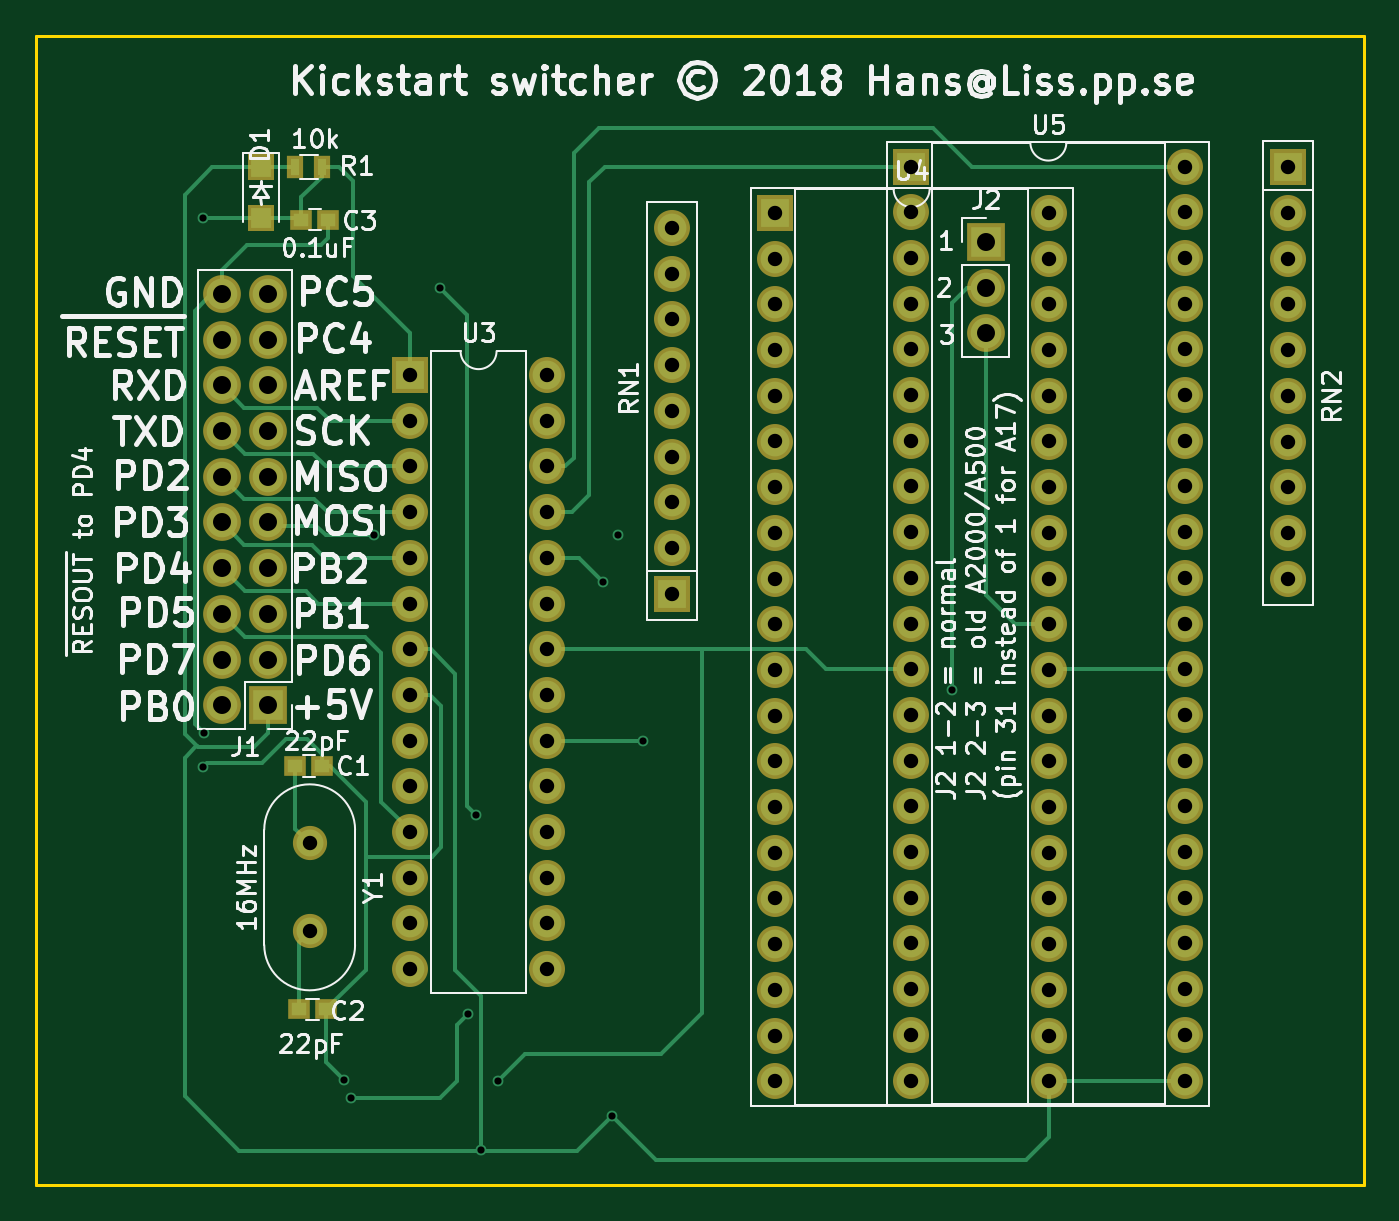
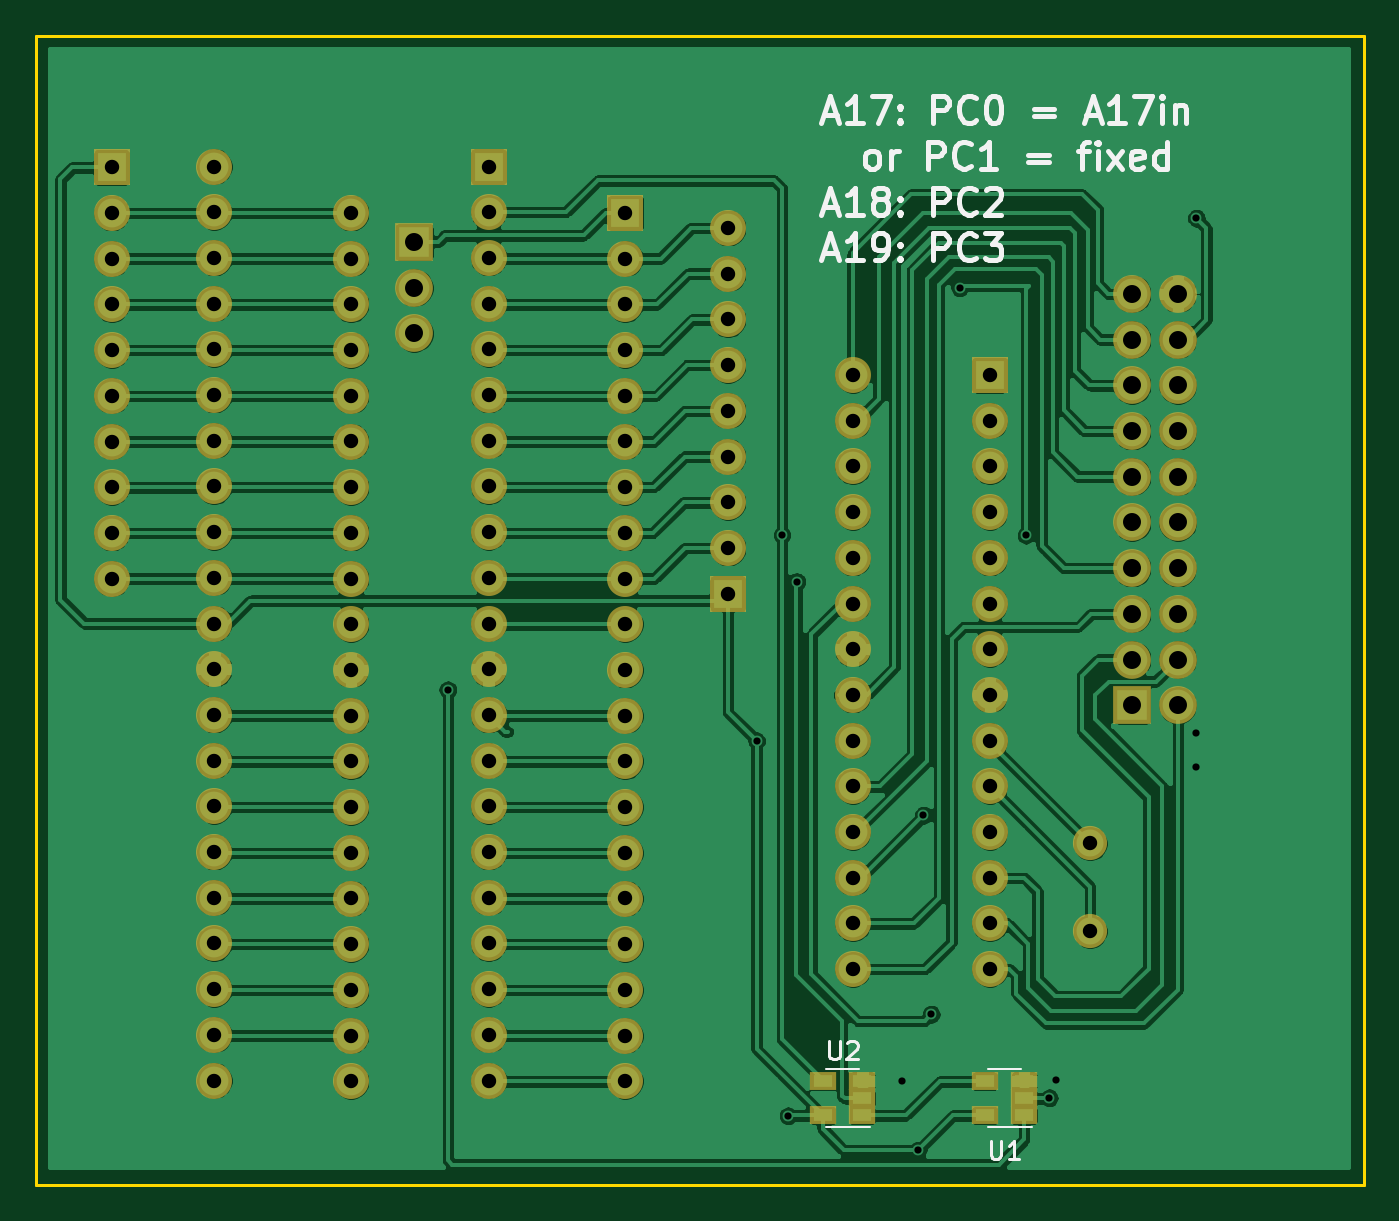
Circuit board: 9 layer files. Board 73.8 x 63.9 mm.
- bottom_copper: kickswitch-B_Cu.gbr (340319 bytes)
- bottom_mask: kickswitch-B_Mask.gbr (4959 bytes)
- bottom_silk: kickswitch-B_SilkS.gbr (11727 bytes)
- outline: kickswitch-Edge_Cuts.gbr (683 bytes)
- top_copper: kickswitch-F_Cu.gbr (12964 bytes)
- top_mask: kickswitch-F_Mask.gbr (5020 bytes)
- top_silk: kickswitch-F_SilkS.gbr (65642 bytes)
- drill: kickswitch-NPTH.drl (275 bytes)
- drill: kickswitch-PTH.drl (3266 bytes)

=== bottom_copper: kickswitch-B_Cu.gbr (340319 bytes, source omitted) ===
=== bottom_mask: kickswitch-B_Mask.gbr ===
G04 #@! TF.GenerationSoftware,KiCad,Pcbnew,(5.1.5)-2*
G04 #@! TF.CreationDate,2020-04-13T15:56:23+02:00*
G04 #@! TF.ProjectId,kickswitch,6b69636b-7377-4697-9463-682e6b696361,rev?*
G04 #@! TF.SameCoordinates,Original*
G04 #@! TF.FileFunction,Soldermask,Bot*
G04 #@! TF.FilePolarity,Negative*
%FSLAX46Y46*%
G04 Gerber Fmt 4.6, Leading zero omitted, Abs format (unit mm)*
G04 Created by KiCad (PCBNEW (5.1.5)-2) date 2020-04-13 15:56:23*
%MOMM*%
%LPD*%
G04 APERTURE LIST*
%ADD10R,1.460000X1.050000*%
%ADD11R,2.000000X2.000000*%
%ADD12O,2.000000X2.000000*%
%ADD13C,1.900000*%
%ADD14R,2.100000X2.100000*%
%ADD15O,2.100000X2.100000*%
G04 APERTURE END LIST*
D10*
X95348880Y-153111240D03*
X95348880Y-152161240D03*
X95348880Y-151211240D03*
X97548880Y-151211240D03*
X97548880Y-153111240D03*
X104345560Y-153111240D03*
X104345560Y-152161240D03*
X104345560Y-151211240D03*
X106545560Y-151211240D03*
X106545560Y-153111240D03*
D11*
X97261680Y-111963200D03*
D12*
X104881680Y-144983200D03*
X97261680Y-114503200D03*
X104881680Y-142443200D03*
X97261680Y-117043200D03*
X104881680Y-139903200D03*
X97261680Y-119583200D03*
X104881680Y-137363200D03*
X97261680Y-122123200D03*
X104881680Y-134823200D03*
X97261680Y-124663200D03*
X104881680Y-132283200D03*
X97261680Y-127203200D03*
X104881680Y-129743200D03*
X97261680Y-129743200D03*
X104881680Y-127203200D03*
X97261680Y-132283200D03*
X104881680Y-124663200D03*
X97261680Y-134823200D03*
X104881680Y-122123200D03*
X97261680Y-137363200D03*
X104881680Y-119583200D03*
X97261680Y-139903200D03*
X104881680Y-117043200D03*
X97261680Y-142443200D03*
X104881680Y-114503200D03*
X97261680Y-144983200D03*
X104881680Y-111963200D03*
D11*
X117520720Y-102954280D03*
D12*
X132760720Y-151214280D03*
X117520720Y-105494280D03*
X132760720Y-148674280D03*
X117520720Y-108034280D03*
X132760720Y-146134280D03*
X117520720Y-110574280D03*
X132760720Y-143594280D03*
X117520720Y-113114280D03*
X132760720Y-141054280D03*
X117520720Y-115654280D03*
X132760720Y-138514280D03*
X117520720Y-118194280D03*
X132760720Y-135974280D03*
X117520720Y-120734280D03*
X132760720Y-133434280D03*
X117520720Y-123274280D03*
X132760720Y-130894280D03*
X117520720Y-125814280D03*
X132760720Y-128354280D03*
X117520720Y-128354280D03*
X132760720Y-125814280D03*
X117520720Y-130894280D03*
X132760720Y-123274280D03*
X117520720Y-133434280D03*
X132760720Y-120734280D03*
X117520720Y-135974280D03*
X132760720Y-118194280D03*
X117520720Y-138514280D03*
X132760720Y-115654280D03*
X117520720Y-141054280D03*
X132760720Y-113114280D03*
X117520720Y-143594280D03*
X132760720Y-110574280D03*
X117520720Y-146134280D03*
X132760720Y-108034280D03*
X117520720Y-148674280D03*
X132760720Y-105494280D03*
X117520720Y-151214280D03*
X132760720Y-102954280D03*
D11*
X125120400Y-100370640D03*
D12*
X140360400Y-151170640D03*
X125120400Y-102910640D03*
X140360400Y-148630640D03*
X125120400Y-105450640D03*
X140360400Y-146090640D03*
X125120400Y-107990640D03*
X140360400Y-143550640D03*
X125120400Y-110530640D03*
X140360400Y-141010640D03*
X125120400Y-113070640D03*
X140360400Y-138470640D03*
X125120400Y-115610640D03*
X140360400Y-135930640D03*
X125120400Y-118150640D03*
X140360400Y-133390640D03*
X125120400Y-120690640D03*
X140360400Y-130850640D03*
X125120400Y-123230640D03*
X140360400Y-128310640D03*
X125120400Y-125770640D03*
X140360400Y-125770640D03*
X125120400Y-128310640D03*
X140360400Y-123230640D03*
X125120400Y-130850640D03*
X140360400Y-120690640D03*
X125120400Y-133390640D03*
X140360400Y-118150640D03*
X125120400Y-135930640D03*
X140360400Y-115610640D03*
X125120400Y-138470640D03*
X140360400Y-113070640D03*
X125120400Y-141010640D03*
X140360400Y-110530640D03*
X125120400Y-143550640D03*
X140360400Y-107990640D03*
X125120400Y-146090640D03*
X140360400Y-105450640D03*
X125120400Y-148630640D03*
X140360400Y-102910640D03*
X125120400Y-151170640D03*
X140360400Y-100370640D03*
D13*
X91683840Y-137993120D03*
X91683840Y-142873120D03*
D14*
X89352120Y-130312160D03*
D15*
X86812120Y-130312160D03*
X89352120Y-127772160D03*
X86812120Y-127772160D03*
X89352120Y-125232160D03*
X86812120Y-125232160D03*
X89352120Y-122692160D03*
X86812120Y-122692160D03*
X89352120Y-120152160D03*
X86812120Y-120152160D03*
X89352120Y-117612160D03*
X86812120Y-117612160D03*
X89352120Y-115072160D03*
X86812120Y-115072160D03*
X89352120Y-112532160D03*
X86812120Y-112532160D03*
X89352120Y-109992160D03*
X86812120Y-109992160D03*
X89352120Y-107452160D03*
X86812120Y-107452160D03*
D11*
X111815880Y-124109480D03*
D12*
X111815880Y-121569480D03*
X111815880Y-119029480D03*
X111815880Y-116489480D03*
X111815880Y-113949480D03*
X111815880Y-111409480D03*
X111815880Y-108869480D03*
X111815880Y-106329480D03*
X111815880Y-103789480D03*
D11*
X146070320Y-100416360D03*
D12*
X146070320Y-102956360D03*
X146070320Y-105496360D03*
X146070320Y-108036360D03*
X146070320Y-110576360D03*
X146070320Y-113116360D03*
X146070320Y-115656360D03*
X146070320Y-118196360D03*
X146070320Y-120736360D03*
X146070320Y-123276360D03*
D15*
X129250000Y-109650000D03*
X129250000Y-107110000D03*
D14*
X129250000Y-104570000D03*
M02*

=== bottom_silk: kickswitch-B_SilkS.gbr (11727 bytes, source omitted) ===
=== outline: kickswitch-Edge_Cuts.gbr ===
G04 #@! TF.GenerationSoftware,KiCad,Pcbnew,(5.1.5)-2*
G04 #@! TF.CreationDate,2020-04-13T15:56:23+02:00*
G04 #@! TF.ProjectId,kickswitch,6b69636b-7377-4697-9463-682e6b696361,rev?*
G04 #@! TF.SameCoordinates,Original*
G04 #@! TF.FileFunction,Profile,NP*
%FSLAX46Y46*%
G04 Gerber Fmt 4.6, Leading zero omitted, Abs format (unit mm)*
G04 Created by KiCad (PCBNEW (5.1.5)-2) date 2020-04-13 15:56:23*
%MOMM*%
%LPD*%
G04 APERTURE LIST*
%ADD10C,0.150000*%
G04 APERTURE END LIST*
D10*
X76476860Y-156966920D02*
X76476860Y-93096080D01*
X150266400Y-156966920D02*
X76476860Y-156966920D01*
X150266400Y-93096080D02*
X150266400Y-156966920D01*
X76476860Y-93096080D02*
X150266400Y-93096080D01*
M02*

=== top_copper: kickswitch-F_Cu.gbr (12964 bytes, source omitted) ===
=== top_mask: kickswitch-F_Mask.gbr ===
G04 #@! TF.GenerationSoftware,KiCad,Pcbnew,(5.1.5)-2*
G04 #@! TF.CreationDate,2020-04-13T15:56:23+02:00*
G04 #@! TF.ProjectId,kickswitch,6b69636b-7377-4697-9463-682e6b696361,rev?*
G04 #@! TF.SameCoordinates,Original*
G04 #@! TF.FileFunction,Soldermask,Top*
G04 #@! TF.FilePolarity,Negative*
%FSLAX46Y46*%
G04 Gerber Fmt 4.6, Leading zero omitted, Abs format (unit mm)*
G04 Created by KiCad (PCBNEW (5.1.5)-2) date 2020-04-13 15:56:23*
%MOMM*%
%LPD*%
G04 APERTURE LIST*
%ADD10R,1.200000X1.150000*%
%ADD11R,1.500000X1.500000*%
%ADD12R,0.900000X1.300000*%
%ADD13R,2.000000X2.000000*%
%ADD14O,2.000000X2.000000*%
%ADD15C,1.900000*%
%ADD16R,2.100000X2.100000*%
%ADD17O,2.100000X2.100000*%
G04 APERTURE END LIST*
D10*
X92393200Y-133685280D03*
X90893200Y-133685280D03*
X91083700Y-147218400D03*
X92583700Y-147218400D03*
X92728480Y-103322120D03*
X91228480Y-103322120D03*
D11*
X88960960Y-100413360D03*
X88960960Y-103213360D03*
D12*
X92388120Y-100401120D03*
X90888120Y-100401120D03*
D13*
X97261680Y-111963200D03*
D14*
X104881680Y-144983200D03*
X97261680Y-114503200D03*
X104881680Y-142443200D03*
X97261680Y-117043200D03*
X104881680Y-139903200D03*
X97261680Y-119583200D03*
X104881680Y-137363200D03*
X97261680Y-122123200D03*
X104881680Y-134823200D03*
X97261680Y-124663200D03*
X104881680Y-132283200D03*
X97261680Y-127203200D03*
X104881680Y-129743200D03*
X97261680Y-129743200D03*
X104881680Y-127203200D03*
X97261680Y-132283200D03*
X104881680Y-124663200D03*
X97261680Y-134823200D03*
X104881680Y-122123200D03*
X97261680Y-137363200D03*
X104881680Y-119583200D03*
X97261680Y-139903200D03*
X104881680Y-117043200D03*
X97261680Y-142443200D03*
X104881680Y-114503200D03*
X97261680Y-144983200D03*
X104881680Y-111963200D03*
D13*
X117520720Y-102954280D03*
D14*
X132760720Y-151214280D03*
X117520720Y-105494280D03*
X132760720Y-148674280D03*
X117520720Y-108034280D03*
X132760720Y-146134280D03*
X117520720Y-110574280D03*
X132760720Y-143594280D03*
X117520720Y-113114280D03*
X132760720Y-141054280D03*
X117520720Y-115654280D03*
X132760720Y-138514280D03*
X117520720Y-118194280D03*
X132760720Y-135974280D03*
X117520720Y-120734280D03*
X132760720Y-133434280D03*
X117520720Y-123274280D03*
X132760720Y-130894280D03*
X117520720Y-125814280D03*
X132760720Y-128354280D03*
X117520720Y-128354280D03*
X132760720Y-125814280D03*
X117520720Y-130894280D03*
X132760720Y-123274280D03*
X117520720Y-133434280D03*
X132760720Y-120734280D03*
X117520720Y-135974280D03*
X132760720Y-118194280D03*
X117520720Y-138514280D03*
X132760720Y-115654280D03*
X117520720Y-141054280D03*
X132760720Y-113114280D03*
X117520720Y-143594280D03*
X132760720Y-110574280D03*
X117520720Y-146134280D03*
X132760720Y-108034280D03*
X117520720Y-148674280D03*
X132760720Y-105494280D03*
X117520720Y-151214280D03*
X132760720Y-102954280D03*
D13*
X125120400Y-100370640D03*
D14*
X140360400Y-151170640D03*
X125120400Y-102910640D03*
X140360400Y-148630640D03*
X125120400Y-105450640D03*
X140360400Y-146090640D03*
X125120400Y-107990640D03*
X140360400Y-143550640D03*
X125120400Y-110530640D03*
X140360400Y-141010640D03*
X125120400Y-113070640D03*
X140360400Y-138470640D03*
X125120400Y-115610640D03*
X140360400Y-135930640D03*
X125120400Y-118150640D03*
X140360400Y-133390640D03*
X125120400Y-120690640D03*
X140360400Y-130850640D03*
X125120400Y-123230640D03*
X140360400Y-128310640D03*
X125120400Y-125770640D03*
X140360400Y-125770640D03*
X125120400Y-128310640D03*
X140360400Y-123230640D03*
X125120400Y-130850640D03*
X140360400Y-120690640D03*
X125120400Y-133390640D03*
X140360400Y-118150640D03*
X125120400Y-135930640D03*
X140360400Y-115610640D03*
X125120400Y-138470640D03*
X140360400Y-113070640D03*
X125120400Y-141010640D03*
X140360400Y-110530640D03*
X125120400Y-143550640D03*
X140360400Y-107990640D03*
X125120400Y-146090640D03*
X140360400Y-105450640D03*
X125120400Y-148630640D03*
X140360400Y-102910640D03*
X125120400Y-151170640D03*
X140360400Y-100370640D03*
D15*
X91683840Y-137993120D03*
X91683840Y-142873120D03*
D16*
X89352120Y-130312160D03*
D17*
X86812120Y-130312160D03*
X89352120Y-127772160D03*
X86812120Y-127772160D03*
X89352120Y-125232160D03*
X86812120Y-125232160D03*
X89352120Y-122692160D03*
X86812120Y-122692160D03*
X89352120Y-120152160D03*
X86812120Y-120152160D03*
X89352120Y-117612160D03*
X86812120Y-117612160D03*
X89352120Y-115072160D03*
X86812120Y-115072160D03*
X89352120Y-112532160D03*
X86812120Y-112532160D03*
X89352120Y-109992160D03*
X86812120Y-109992160D03*
X89352120Y-107452160D03*
X86812120Y-107452160D03*
D13*
X111815880Y-124109480D03*
D14*
X111815880Y-121569480D03*
X111815880Y-119029480D03*
X111815880Y-116489480D03*
X111815880Y-113949480D03*
X111815880Y-111409480D03*
X111815880Y-108869480D03*
X111815880Y-106329480D03*
X111815880Y-103789480D03*
D13*
X146070320Y-100416360D03*
D14*
X146070320Y-102956360D03*
X146070320Y-105496360D03*
X146070320Y-108036360D03*
X146070320Y-110576360D03*
X146070320Y-113116360D03*
X146070320Y-115656360D03*
X146070320Y-118196360D03*
X146070320Y-120736360D03*
X146070320Y-123276360D03*
D17*
X129250000Y-109650000D03*
X129250000Y-107110000D03*
D16*
X129250000Y-104570000D03*
M02*

=== top_silk: kickswitch-F_SilkS.gbr (65642 bytes, source omitted) ===
=== drill: kickswitch-NPTH.drl ===
M48
; DRILL file {KiCad (5.1.5)-2} date 2020-04-13 15:56:25
; FORMAT={-:-/ absolute / metric / decimal}
; #@! TF.CreationDate,2020-04-13T15:56:25+02:00
; #@! TF.GenerationSoftware,Kicad,Pcbnew,(5.1.5)-2
; #@! TF.FileFunction,NonPlated,1,2,NPTH
FMAT,2
METRIC
%
G90
G05
T0
M30

=== drill: kickswitch-PTH.drl ===
M48
; DRILL file {KiCad (5.1.5)-2} date 2020-04-13 15:56:25
; FORMAT={-:-/ absolute / metric / decimal}
; #@! TF.CreationDate,2020-04-13T15:56:25+02:00
; #@! TF.GenerationSoftware,Kicad,Pcbnew,(5.1.5)-2
; #@! TF.FileFunction,Plated,1,2,PTH
FMAT,2
METRIC
T1C0.400
T2C0.800
T3C1.000
%
G90
G05
T1
X85.776Y-103.238
X85.776Y-133.721
X85.804Y-131.877
X93.574Y-151.143
X93.955Y-152.133
X95.247Y-120.868
X98.936Y-107.122
X100.508Y-147.485
X100.947Y-136.431
X101.232Y-155.029
X102.146Y-151.181
X107.988Y-123.439
X108.471Y-153.124
X108.814Y-120.853
X110.223Y-132.296
X127.378Y-129.446
T2
X97.262Y-111.963
X97.262Y-114.503
X97.262Y-117.043
X97.262Y-119.583
X97.262Y-122.123
X97.262Y-124.663
X97.262Y-127.203
X97.262Y-129.743
X97.262Y-132.283
X97.262Y-134.823
X97.262Y-137.363
X97.262Y-139.903
X97.262Y-142.443
X97.262Y-144.983
X104.882Y-111.963
X104.882Y-114.503
X104.882Y-117.043
X104.882Y-119.583
X104.882Y-122.123
X104.882Y-124.663
X104.882Y-127.203
X104.882Y-129.743
X104.882Y-132.283
X104.882Y-134.823
X104.882Y-137.363
X104.882Y-139.903
X104.882Y-142.443
X104.882Y-144.983
X146.07Y-100.416
X146.07Y-102.956
X146.07Y-105.496
X146.07Y-108.036
X146.07Y-110.576
X146.07Y-113.116
X146.07Y-115.656
X146.07Y-118.196
X146.07Y-120.736
X146.07Y-123.276
X125.12Y-100.371
X125.12Y-102.911
X125.12Y-105.451
X125.12Y-107.991
X125.12Y-110.531
X125.12Y-113.071
X125.12Y-115.611
X125.12Y-118.151
X125.12Y-120.691
X125.12Y-123.231
X125.12Y-125.771
X125.12Y-128.311
X125.12Y-130.851
X125.12Y-133.391
X125.12Y-135.931
X125.12Y-138.471
X125.12Y-141.011
X125.12Y-143.551
X125.12Y-146.091
X125.12Y-148.631
X125.12Y-151.171
X140.36Y-100.371
X140.36Y-102.911
X140.36Y-105.451
X140.36Y-107.991
X140.36Y-110.531
X140.36Y-113.071
X140.36Y-115.611
X140.36Y-118.151
X140.36Y-120.691
X140.36Y-123.231
X140.36Y-125.771
X140.36Y-128.311
X140.36Y-130.851
X140.36Y-133.391
X140.36Y-135.931
X140.36Y-138.471
X140.36Y-141.011
X140.36Y-143.551
X140.36Y-146.091
X140.36Y-148.631
X140.36Y-151.171
X117.521Y-102.954
X117.521Y-105.494
X117.521Y-108.034
X117.521Y-110.574
X117.521Y-113.114
X117.521Y-115.654
X117.521Y-118.194
X117.521Y-120.734
X117.521Y-123.274
X117.521Y-125.814
X117.521Y-128.354
X117.521Y-130.894
X117.521Y-133.434
X117.521Y-135.974
X117.521Y-138.514
X117.521Y-141.054
X117.521Y-143.594
X117.521Y-146.134
X117.521Y-148.674
X117.521Y-151.214
X132.761Y-102.954
X132.761Y-105.494
X132.761Y-108.034
X132.761Y-110.574
X132.761Y-113.114
X132.761Y-115.654
X132.761Y-118.194
X132.761Y-120.734
X132.761Y-123.274
X132.761Y-125.814
X132.761Y-128.354
X132.761Y-130.894
X132.761Y-133.434
X132.761Y-135.974
X132.761Y-138.514
X132.761Y-141.054
X132.761Y-143.594
X132.761Y-146.134
X132.761Y-148.674
X132.761Y-151.214
X111.816Y-103.789
X111.816Y-106.329
X111.816Y-108.869
X111.816Y-111.409
X111.816Y-113.949
X111.816Y-116.489
X111.816Y-119.029
X111.816Y-121.569
X111.816Y-124.109
X91.684Y-137.993
X91.684Y-142.873
T3
X86.812Y-107.452
X86.812Y-109.992
X86.812Y-112.532
X86.812Y-115.072
X86.812Y-117.612
X86.812Y-120.152
X86.812Y-122.692
X86.812Y-125.232
X86.812Y-127.772
X86.812Y-130.312
X89.352Y-107.452
X89.352Y-109.992
X89.352Y-112.532
X89.352Y-115.072
X89.352Y-117.612
X89.352Y-120.152
X89.352Y-122.692
X89.352Y-125.232
X89.352Y-127.772
X89.352Y-130.312
X129.25Y-104.57
X129.25Y-107.11
X129.25Y-109.65
T0
M30
